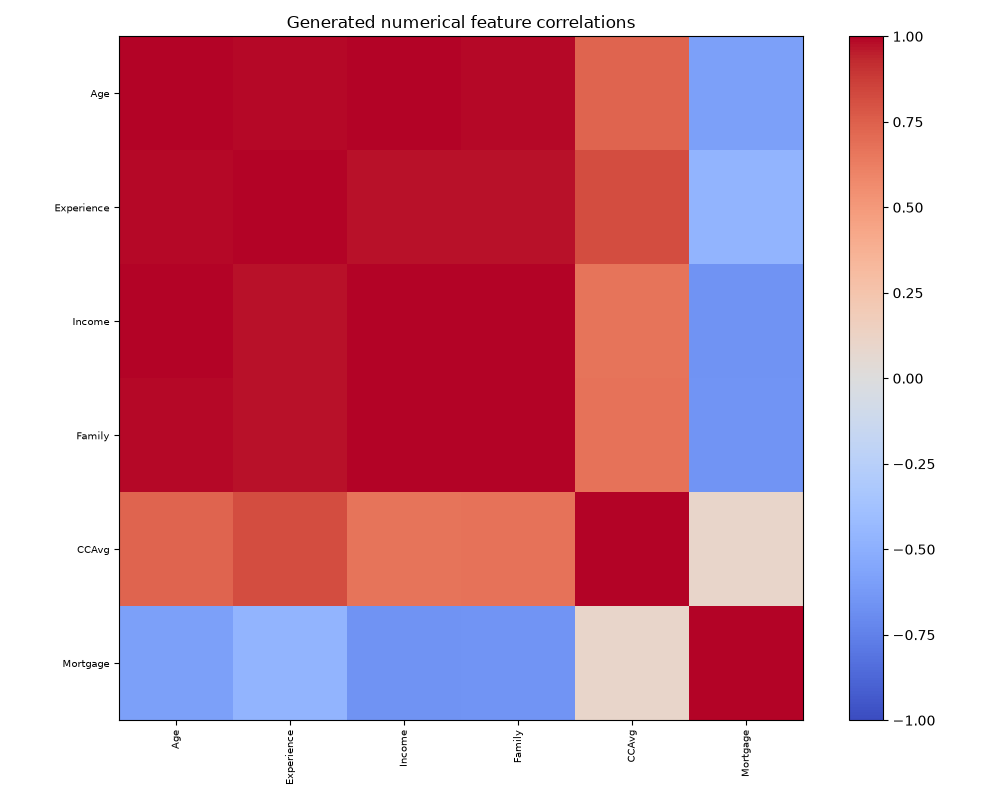

The table this chart was drawn from, first rows:
, Age, Experience, Income, Family, CCAvg, Mortgage
Age, 1.0, 0.9862, 0.9925, 0.9908, 0.7274, -0.5904
Experience, 0.9862, 1.0, 0.9699, 0.9714, 0.8181, -0.4666
Income, 0.9925, 0.9699, 1.0, 0.998, 0.6688, -0.6585
Family, 0.9908, 0.9714, 0.998, 1.0, 0.6738, -0.6487
CCAvg, 0.7274, 0.8181, 0.6688, 0.6738, 1.0, 0.09771
Mortgage, -0.5904, -0.4666, -0.6585, -0.6487, 0.09771, 1.0
